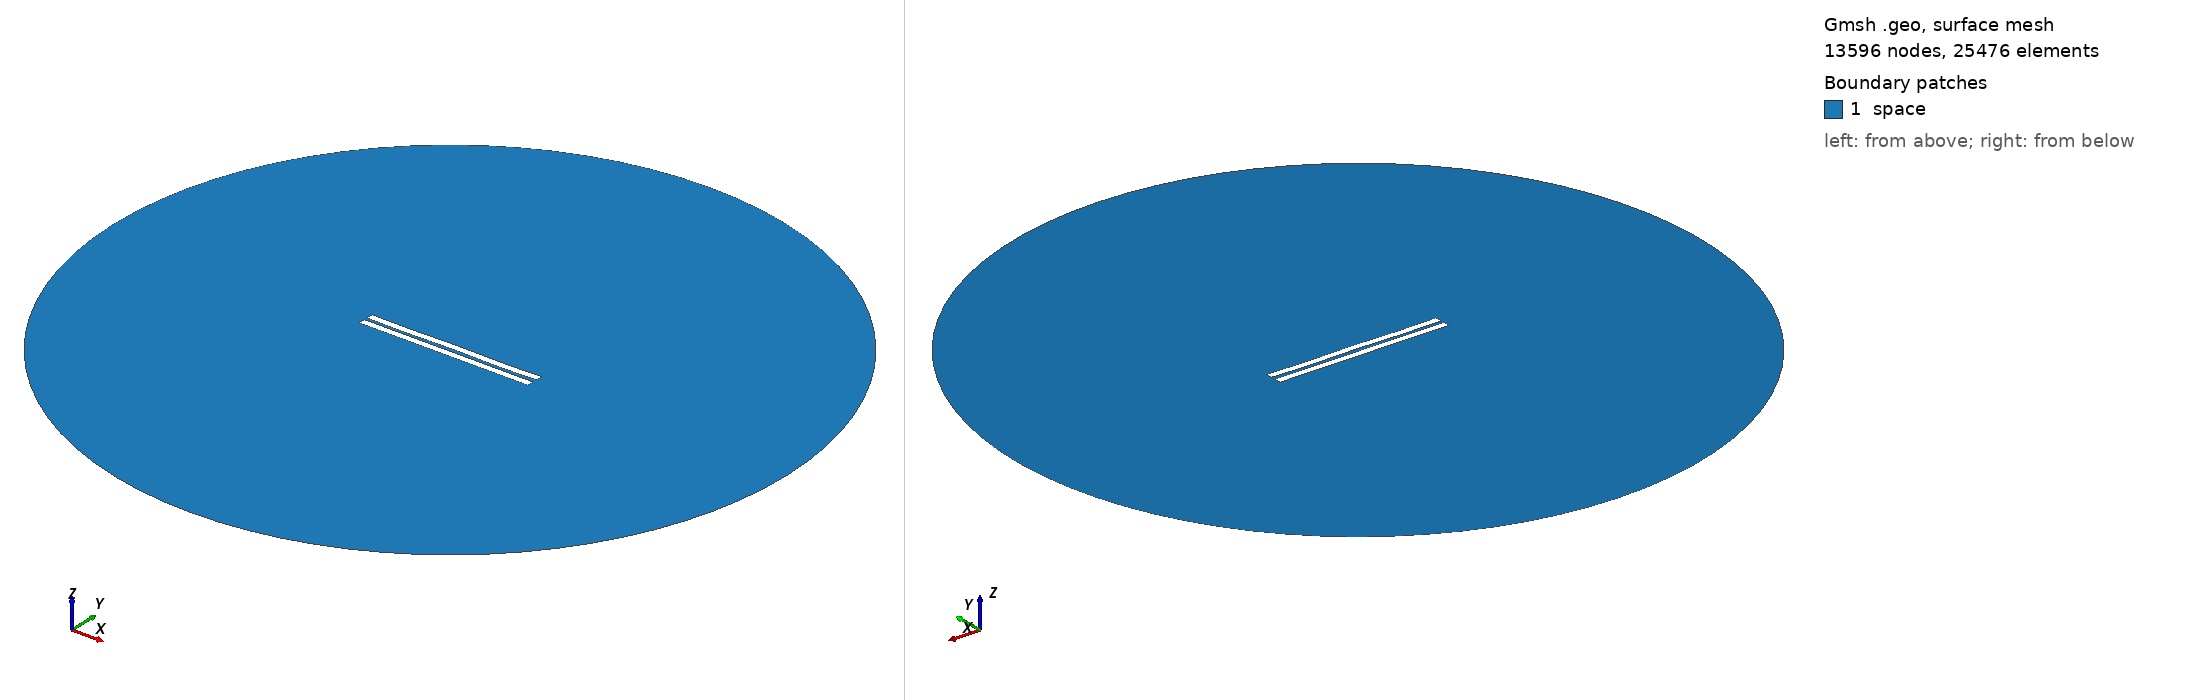

Gmsh geometry script, surface-meshed: 13596 nodes, 25476 surface elements. Boundary patches (legend numbers): 1 space. Left view from above one corner, right view from below the opposite corner. Legend entries are the model's physical surfaces. The drawing asked Gmsh for element sizes between 1% and 20% of the model's largest extent; the script's own settings can give other sizes.

=== 1811.geo (drawn) ===
//---------------------------------------
// Geometry kernel
//---------------------------------------

SetFactory("OpenCASCADE");



//---------------------------------------
// Parameters of the geometry
//---------------------------------------

// Overetch of the upper plate
overetch = 0.0;

// Distance between the plates
distance = 2.0;

// Discretization over the x axis (for the deformation)
nx = 50; 

// Length of the plate
L = 100 - overetch; 

// Number of modes
n = 4; 

// 1st mode coefficient
coeff(1) = 0.15;
beta(1) = 0.596864 * 3.1415926535 / L;

// 2nd mode coefficient
coeff(2) = 0.0;
beta(2) = 1.49418 * 3.1415926535 / L;

// 3rd mode coefficient
coeff(3) = 0.0;
beta(3) = 2.50025 * 3.1415926535 / L;

// 4th mode coefficient
coeff(4) = -0.15;
beta(4) = 3.49999 * 3.1415926535 / L;



//---------------------------------------
// Upper plate (deformed rectangle)
//---------------------------------------

// Coordiantes of the upper plate
xmin = -50;
xmax = 50 - overetch;

// Height of the upper plate
yheight = 4 - 2 * overetch;

// Indexes of the points
UpperID[] = {};
LowerID[] = {};
LeftID[] = {};
RightID[] = {};

// Point index
p = 1;

// Horizontal edges
For i In {1:nx}
    x = xmin + (i-1)*(xmax - xmin)/(nx-1);

    y_bottom = distance / 2 + overetch;
    For j In {1:n}
        C = (Cosh(beta(j)*L) + Cos(beta(j)*L)) / (Sinh(beta(j)*L) + Sin(beta(j)*L));
        y_bottom  = y_bottom + coeff(j) * (Cosh(beta(j)*(x+50)) - Cos(beta(j)*(x+50)) - C * (Sinh(beta(j)*(x+50)) - Sin(beta(j)*(x+50))));
    EndFor

    y_top = y_bottom + yheight;

    Point(p) = {x, y_top, 0, 1.0};
    UpperID[i] = p;
    p = p + 1;

    Point(p) = {x, y_bottom, 0, 1.0};
    LowerID[i] = p;
    p = p + 1;
EndFor

// Create point lists
UpperPts[] = {}; LowerPts[] = {};
For i In {1:nx}
  UpperPts[] += {UpperID[i]};
  LowerPts[] += {LowerID[i]};
EndFor

// Build splines
Spline(1) = {UpperPts[]};
Spline(2) = {LowerPts[]};
Line(3) = {LowerPts[nx-1], UpperPts[nx-1]};
Line(4) = {LowerPts[0], UpperPts[0]};

// Build the plane surface
Curve Loop(1) = {2, 3, -1, -4};
Plane Surface(1) = {1};



//---------------------------------------
// Lower plate (rectangle)
//---------------------------------------

// Vertices
Point(1001) = {-50, -1, 0, 1.0};
Point(1002) = { 50, -1, 0, 1.0};
Point(1003) = { 50,  -5, 0, 1.0};
Point(1004) = {-50,  -5, 0, 1.0};

// Edges
Line(5) = {1001, 1002};
Line(6) = {1002, 1003};
Line(7) = {1003, 1004};
Line(8) = {1004, 1001};

// Plane surface
Line Loop(2) = {5, 6, 7, 8};
Plane Surface(2) = {2}; 



//---------------------------------------
// Outer (fictious) boundary
//---------------------------------------

// Points
Point(1005) = {0, 0, 0};       // Center
Point(1006) = {200, 0, 0};     // Start point
Point(1007) = {0, 200, 0};     // 90 degrees
Point(1008) = {-200, 0, 0};    // 180 degrees
Point(1009) = {0, -200, 0};    // 270 degrees

// Circle arcs (each needs start, center, end)
Circle(9) = {1006, 1005, 1007};
Circle(10) = {1007, 1005, 1008};
Circle(11) = {1008, 1005, 1009};
Circle(12) = {1009, 1005, 1006};

// Plane surface for the entire domain
Curve Loop(3) = {9, 10, 11, 12};
Surface(3) = {3};

// Subtract the plates from the whole domain to obtain the actual domain where we want to solve the equations
BooleanDifference{ Surface{3}; Delete; }{ Surface{1}; Surface{2}; Delete; }




//---------------------------------------
// Transfinite Lines/Curves
//---------------------------------------

// Set the number of points on the boundaries
r = 7;

// Plates
Transfinite Curve {1, 2} = 50*r Using Progression 1;
Transfinite Curve {3, 4} = 2*r Using Progression 1;
Transfinite Line {5, 7} = 50*r Using Progression 1;
Transfinite Line {6, 8} = 2*r Using Progression 1;

// Outer boundary
Transfinite Line {9, 10, 11, 12} = 20 Using Progression 1;



//---------------------------------------
// Physical groups
//---------------------------------------                

// Physical curves (boundaries)
Physical Line("force_segment", 10) = {2};
Physical Line("upper_plate", 11) = {1, 3, 4};
Physical Line("lower_plate", 12) = {5, 6, 7, 8};
Physical Line("boundary", 20) = {9, 10, 11, 12};

// Physical Surfaces
Physical Surface("space", 30) = {3};



//---------------------------------------
// 6. Generate the Mesh
//---------------------------------------

// 2D mesh generation
Mesh 2;
